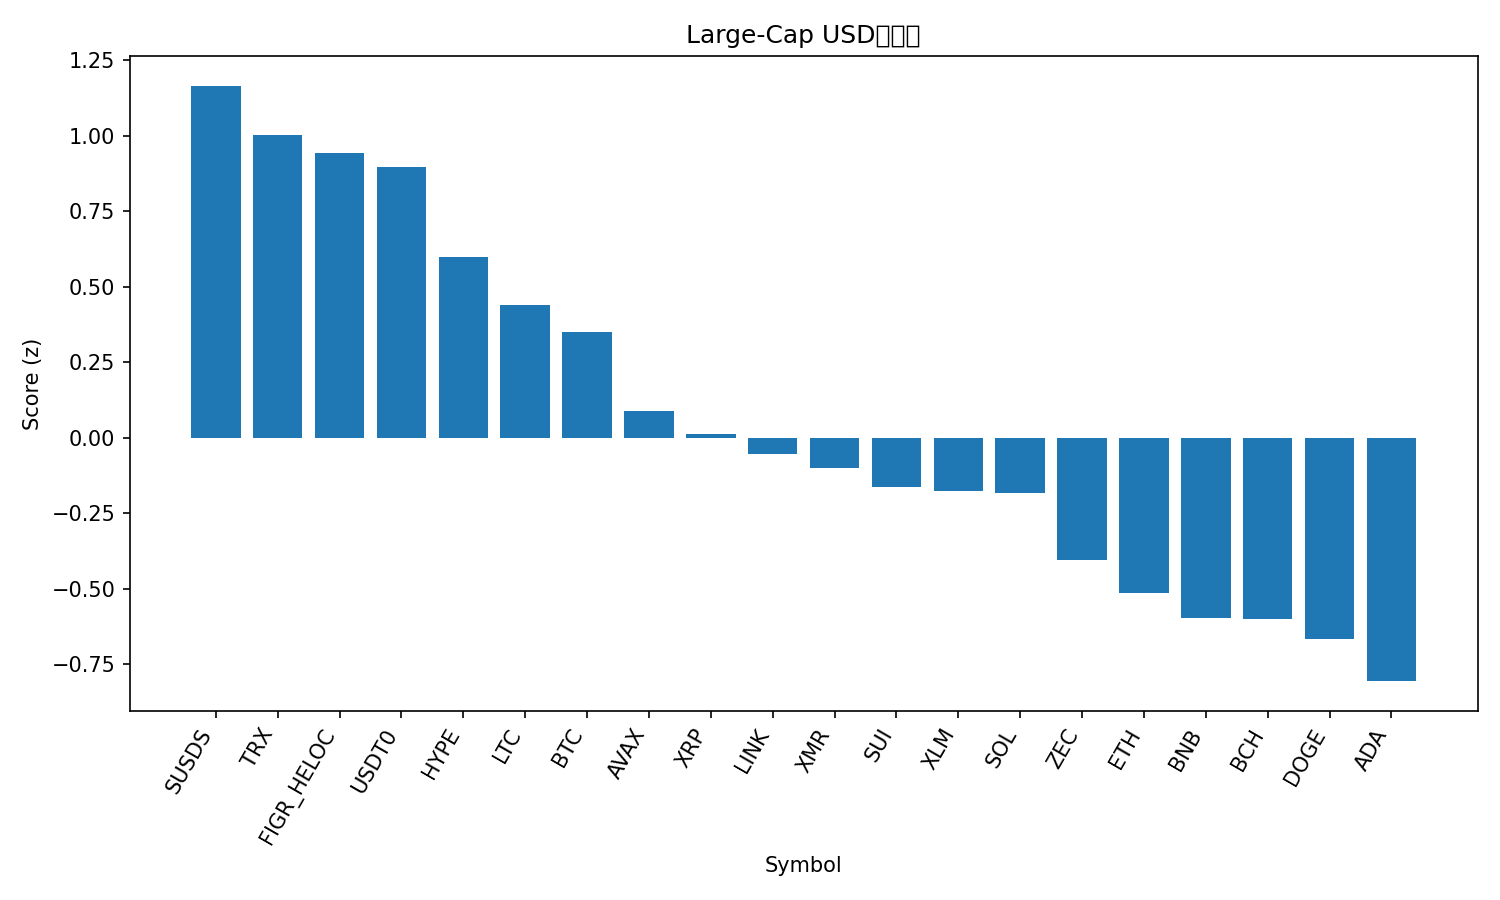

Values plotted in this chart, from the file beside it:
rank, name, symbol, price, pct_1h, pct_24h, pct_7d, pct_1h_vs_btc, pct_24h_vs_btc, pct_7d_vs_btc, market_cap_rank, market_cap, volume_usd, score
1, sUSDS, SUSDS, 1.081, 0.2037, -0.3023, -0.3476, 0.3432, 1.658, -0.4214, 33, 4753557255, 31601450, 1.165
2, TRON, TRX, 0.2833, 0.06889, -0.5496, 0.8026, 0.2084, 1.411, 0.7289, 8, 26827419193, 458446686, 1.003
3, Figure Heloc, FIGR_HELOC, 1.035, -0.00338, -0.3871, 0.4028, 0.1361, 1.574, 0.329, 11, 14807420075, 55842102, 0.941
4, USDT0, USDT0, 0.9991, -0.1019, -0.03727, -0.1086, 0.03753, 1.924, -0.1823, 36, 4223785527, 272974561, 0.8974
5, Hyperliquid, HYPE, 24.38, 0.8862, -3.08, -9.603, 1.026, -1.119, -9.677, 30, 5811072714, 196853229, 0.5967
6, Litecoin, LTC, 77.23, 0.02574, -1.672, -2.221, 0.1652, 0.2887, -2.294, 29, 5921843990, 406849968, 0.4403
7, Bitcoin, BTC, 87669, -0.1395, -1.961, 0.07375, 0.0, 0.0, 0.0, 1, 1751056873518, 47094345948, 0.3517
8, Avalanche, AVAX, 12.03, -0.03238, -2.634, -2.208, 0.1071, -0.6732, -2.281, 32, 5167023725, 389423665, 0.08937
9, XRP, XRP, 1.88, -0.1622, -2.366, -2.326, -0.02278, -0.4052, -2.4, 5, 113874223108, 2436403636, 0.01265
10, Chainlink, LINK, 12.36, 0.02392, -2.869, -4.547, 0.1634, -0.9078, -4.62, 21, 8754213881, 504160994, -0.05363
11, Monero, XMR, 445.5, -0.3691, -3.143, 3.731, -0.2297, -1.182, 3.657, 22, 8217117377, 149029830, -0.1012
12, Sui, SUI, 1.44, -0.1336, -2.515, -5.023, 0.005831, -0.5544, -5.096, 31, 5365105118, 521396385, -0.1641
13, Stellar, XLM, 0.2168, -0.1722, -2.856, -2.759, -0.03277, -0.8951, -2.832, 25, 7016190732, 120107801, -0.1747
14, Solana, SOL, 123.9, -0.2448, -2.341, -4.147, -0.1054, -0.3801, -4.221, 7, 69731042446, 3683237434, -0.184
15, Zcash, ZEC, 418.3, -0.07487, -5.249, 3.173, 0.06459, -3.288, 3.099, 26, 6880135722, 610033965, -0.4062
16, Ethereum, ETH, 2935, -0.5563, -3.15, -0.1539, -0.4169, -1.189, -0.2276, 2, 354316974924, 21534053075, -0.515
17, BNB, BNB, 843.3, -0.5093, -2.737, -3.763, -0.3698, -0.7761, -3.837, 4, 116145390677, 1061021140, -0.5954
18, Bitcoin Cash, BCH, 574.1, -0.7967, -3.115, 3.66, -0.6572, -1.154, 3.586, 14, 11467940560, 381112789, -0.6009
19, Dogecoin, DOGE, 0.1295, -0.5417, -3.16, -2.253, -0.4022, -1.199, -2.327, 10, 21748131783, 1037234558, -0.6673
20, Cardano, ADA, 0.3625, -0.1305, -4.329, -6.874, 0.008947, -2.368, -6.948, 12, 13286228737, 511563926, -0.8054
21, Hedera, HBAR, 0.1103, -0.5245, -4.829, -4.773, -0.385, -2.868, -4.847, 34, 4714076735, 116063802, -1.292
